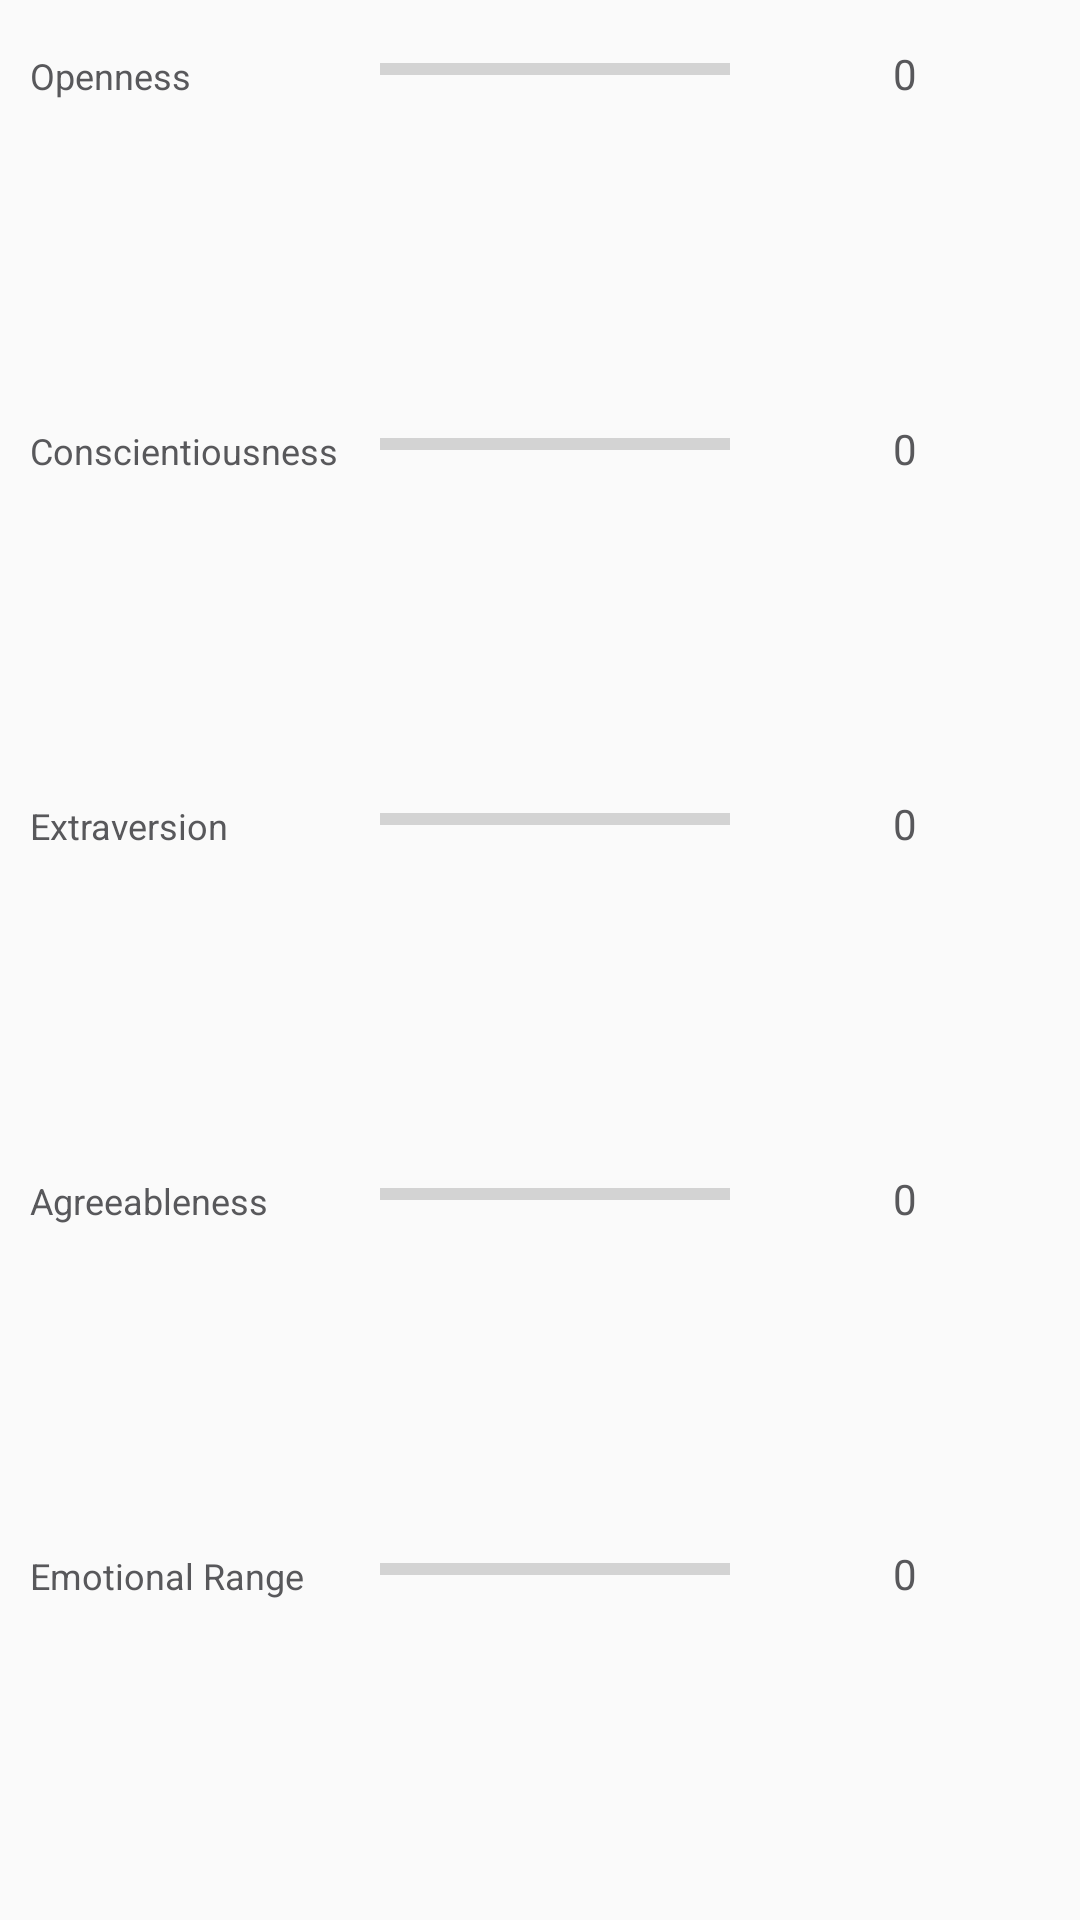

Reconstruct the res/layout file that produces this screen, plus the resources it refers to.
<!-- AndroidManifest.xml: application theme AppTheme -->
<!-- res/layout/fragment_social.xml -->
<?xml version="1.0" encoding="utf-8"?>
<LinearLayout xmlns:android="http://schemas.android.com/apk/res/android"
    android:orientation="vertical" android:layout_width="match_parent"
    android:layout_height="match_parent"
    android:paddingTop="15dp"
    android:paddingLeft="10dp">

    <LinearLayout
        android:id="@+id/layout_1"
        android:layout_width="fill_parent"
        android:layout_height="fill_parent"
        android:layout_weight="1"
        android:orientation="horizontal">

        <TextView
            android:id="@+id/tvOpenness"
            android:layout_width="match_parent"
            android:layout_height="wrap_content"
            android:layout_weight="1"
            android:textSize="12dp"
            android:text="Openness"
            android:textColor="@color/darkGray"/>

        <ProgressBar
            android:id="@+id/pbOpenness"
            style="?android:attr/progressBarStyleHorizontal"
            android:layout_width="match_parent"
            android:layout_height="wrap_content"
            android:layout_weight="1" />

        <TextView
            android:id="@+id/tvOpennessScore"
            android:layout_width="match_parent"
            android:layout_height="wrap_content"
            android:textColor="@color/darkGray"
            android:layout_weight="1"
            android:text="0"
            android:textAlignment="center" />
    </LinearLayout>


    <LinearLayout
        android:id="@+id/layout_2"
        android:layout_width="fill_parent"
        android:layout_height="fill_parent"
        android:layout_weight="1"
        android:orientation="horizontal">

        <TextView
            android:id="@+id/tvConscientiousness"
            android:layout_width="match_parent"
            android:textSize="12dp"
            android:textColor="@color/darkGray"
            android:layout_height="wrap_content"
            android:layout_weight="1"
            android:text="Conscientiousness" />

        <ProgressBar
            android:id="@+id/pbConscientiousness"
            style="?android:attr/progressBarStyleHorizontal"
            android:layout_width="match_parent"
            android:layout_height="wrap_content"
            android:layout_weight="1" />

        <TextView
            android:id="@+id/tvConscientiousnessScore"
            android:layout_width="match_parent"
            android:layout_height="wrap_content"
            android:textColor="@color/darkGray"
            android:layout_weight="1"
            android:text="0"
            android:textAlignment="center" />
    </LinearLayout>


    <LinearLayout
        android:id="@+id/layout_3"
        android:layout_width="fill_parent"
        android:layout_height="fill_parent"
        android:layout_weight="1"
        android:orientation="horizontal">

        <TextView
            android:id="@+id/tvExtraversion"
            android:layout_width="match_parent"
            android:layout_height="wrap_content"
            android:textColor="@color/darkGray"
            android:textSize="12dp"
            android:layout_weight="1"
            android:text="Extraversion" />

        <ProgressBar
            android:id="@+id/pbExtraversion"
            style="?android:attr/progressBarStyleHorizontal"
            android:layout_width="match_parent"
            android:layout_height="wrap_content"
            android:layout_weight="1" />

        <TextView
            android:id="@+id/tvExtraversionScore"
            android:layout_width="match_parent"
            android:layout_height="wrap_content"
            android:textColor="@color/darkGray"
            android:layout_weight="1"
            android:text="0"
            android:textAlignment="center" />
    </LinearLayout>

    <LinearLayout
        android:id="@+id/layout_4"
        android:layout_width="fill_parent"
        android:layout_height="fill_parent"
        android:layout_weight="1"
        android:orientation="horizontal">
        <TextView
            android:id="@+id/tvAgreeableness"
            android:layout_width="match_parent"
            android:layout_height="wrap_content"
            android:textColor="@color/darkGray"
            android:textSize="12dp"
            android:layout_weight="1"
            android:text="Agreeableness" />

        <ProgressBar
            android:id="@+id/pbAgreeableness"
            style="?android:attr/progressBarStyleHorizontal"
            android:layout_width="match_parent"
            android:layout_height="wrap_content"
            android:layout_weight="1" />

        <TextView
            android:id="@+id/tvAgreeablenessScore"
            android:layout_width="match_parent"
            android:layout_height="wrap_content"
            android:textColor="@color/darkGray"
            android:layout_weight="1"
            android:text="0"
            android:textAlignment="center" />

    </LinearLayout>

    <LinearLayout
        android:id="@+id/layout_5"
        android:layout_width="fill_parent"
        android:layout_height="fill_parent"
        android:layout_weight="1"
        android:orientation="horizontal">

        <TextView
            android:id="@+id/tvEmotionalRange"
            android:layout_width="match_parent"
            android:layout_height="wrap_content"
            android:textColor="@color/darkGray"
            android:textSize="12dp"
            android:layout_weight="1"
            android:text="Emotional Range" />

        <ProgressBar
            android:id="@+id/pbEmotionalRange"
            style="?android:attr/progressBarStyleHorizontal"
            android:layout_width="match_parent"
            android:layout_height="wrap_content"
            android:layout_weight="1" />

        <TextView
            android:id="@+id/tvEmotionalRangeScore"
            android:layout_width="match_parent"
            android:layout_height="wrap_content"
            android:textColor="@color/darkGray"
            android:layout_weight="1"
            android:text="0"
            android:textAlignment="center" />
    </LinearLayout>
</LinearLayout>
<!-- resources referenced by this layout -->
<resources>
  <color name="darkGray">#58585B</color>
  <style name="AppTheme" parent="Theme.AppCompat.Light.DarkActionBar">
          
          <item name="colorPrimary">@color/colorPrimary</item>
          <item name="colorPrimaryDark">@color/colorPrimaryDark</item>
          <item name="colorAccent">@color/colorAccent</item>
          <item name="android:navigationBarColor">@color/black</item>
          <item name="android:windowSharedElementEnterTransition">@transition/expand</item>
          <item name="android:windowSharedElementExitTransition">@transition/expand</item>
          <item name="android:windowAnimationStyle">@style/defaultAnimation.Activity</item>
          <item name="android:colorControlHighlight">@color/colorAccent</item>
      </style>
  <color name="colorPrimary">#7DAAAB</color>
  <color name="colorPrimaryDark">#467F80</color>
  <color name="colorAccent">#467F80</color>
  <color name="black">#000000</color>
  <style name="defaultAnimation.Activity" parent="@android:style/Animation.Activity">
          <item name="android:activityOpenEnterAnimation">@anim/fade_in</item>
          <item name="android:activityOpenExitAnimation">@anim/fade_out</item>
          <item name="android:activityCloseEnterAnimation">@anim/fade_in</item>
          <item name="android:activityCloseExitAnimation">@anim/fade_out</item>
      </style>
</resources>
